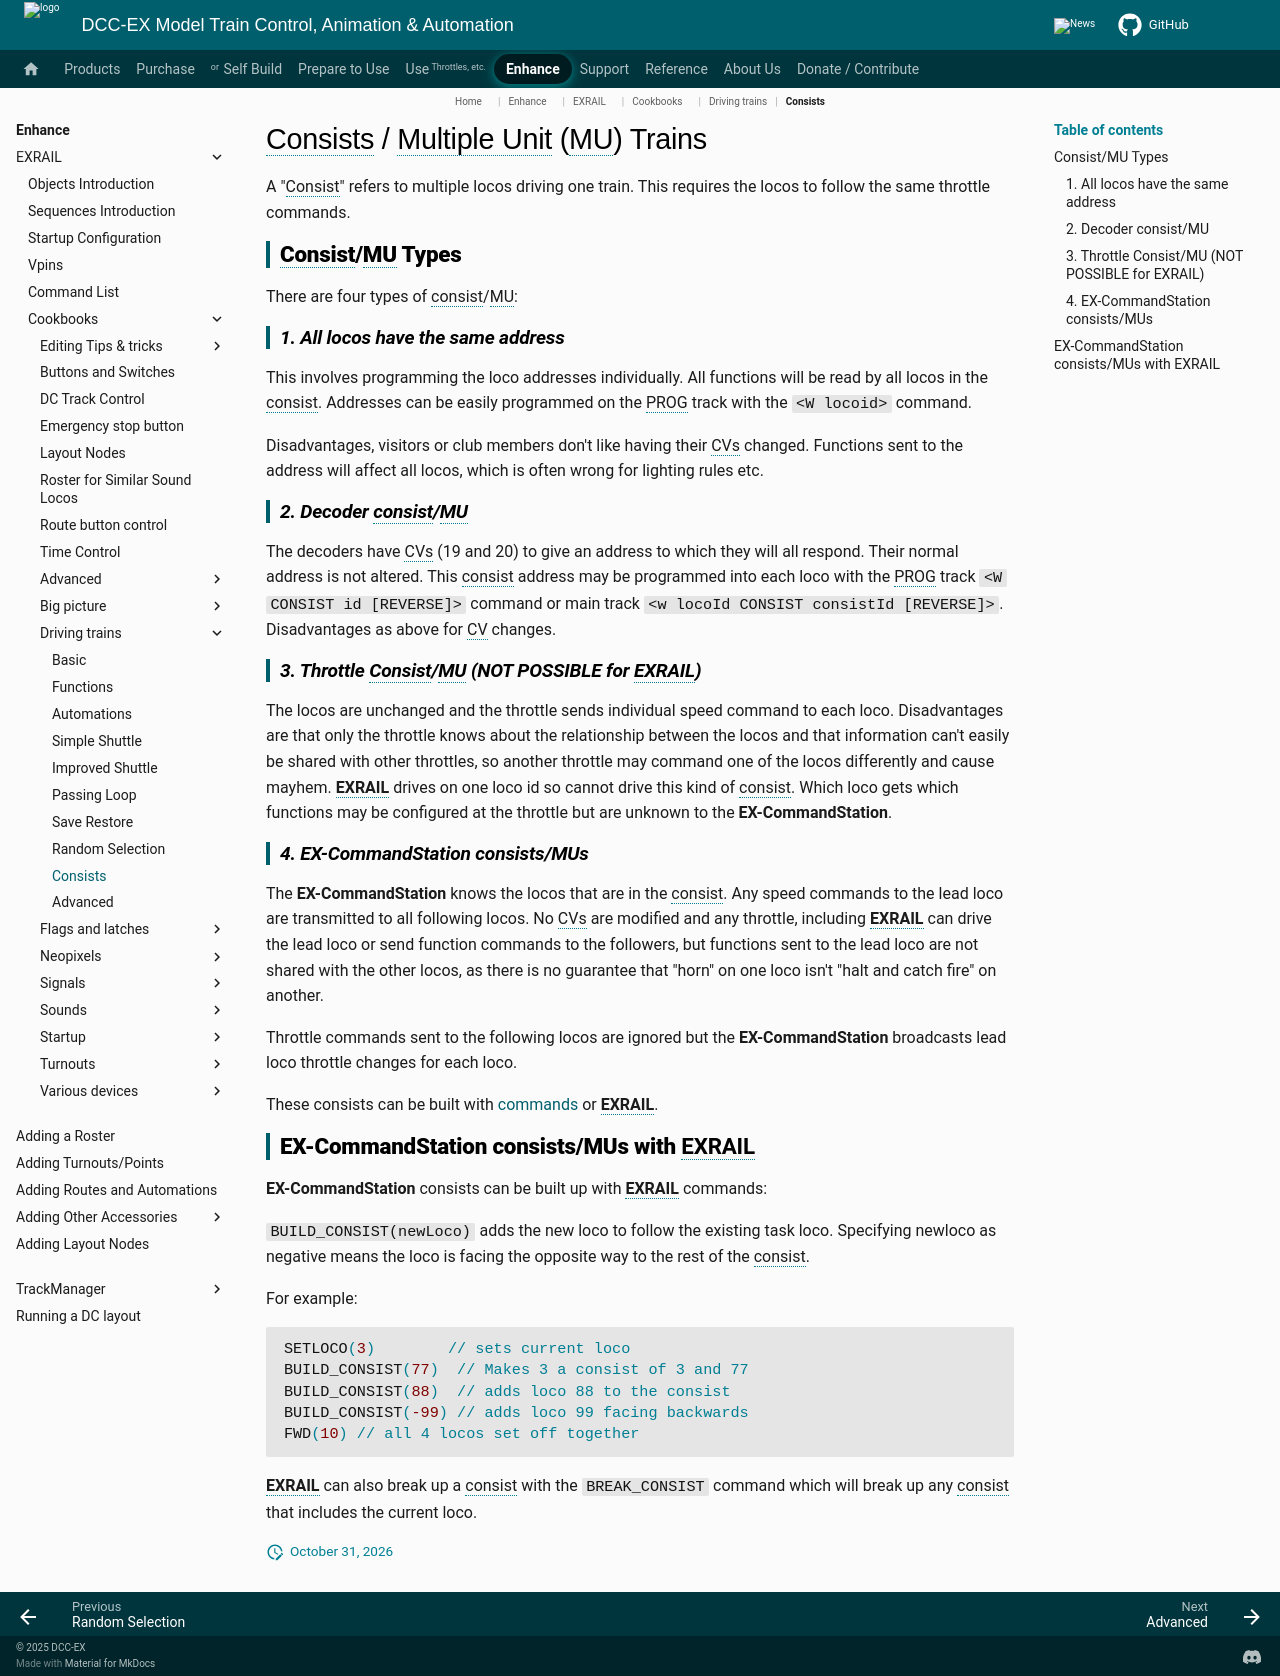

repository: DCC-EX/mkdocs-test · page: enhance/exrail/cookbooks/driving-trains/consists/index.html · generator: mkdocs

# Consists / Multiple Unit (MU) Trains

A "Consist" refers to multiple locos driving one train. This requires the locos to follow the same throttle commands.

## Consist/MU Types

There are four types of consist/MU:

### 1. All locos have the same address

This involves programming the loco addresses individually. All functions will be read by all locos in the consist. Addresses can be easily programmed on the PROG track with the ```<W locoid>``` command.

Disadvantages, visitors or club members don't like having their CVs changed. Functions sent to the address will affect all locos, which is often wrong for lighting rules etc.

### 2. Decoder consist/MU

 The decoders have CVs (19 and 20) to give an address to which they will all respond. Their normal address is not altered. This consist address may be programmed into each loco with the PROG track ```<W CONSIST id [REVERSE]>``` command or main track ```<w locoId CONSIST consistId [REVERSE]>```. Disadvantages as above for CV changes.

### 3. Throttle Consist/MU (NOT POSSIBLE for **EXRAIL**)

The locos are unchanged and the throttle sends individual speed command to each loco.
Disadvantages are that only the throttle knows about the relationship between the locos and that information can't easily be shared with other throttles, so another throttle may command one of the locos differently and cause mayhem. **EXRAIL** drives on one loco id so cannot drive this kind of consist. Which loco gets which functions may be configured at the throttle but are unknown to the **EX-CommandStation**.

### 4. EX-CommandStation consists/MUs

The **EX-CommandStation** knows the locos that are in the consist. Any speed commands to the lead loco are transmitted to all following locos. No CVs are modified and any throttle, including **EXRAIL**  can drive the lead loco or send function commands to the followers, but functions sent to the lead loco are not shared with the other locos, as there is no guarantee that "horn" on one loco isn't "halt and catch fire" on another.

Throttle commands sent to the following locos are ignored but the **EX-CommandStation** broadcasts lead loco throttle changes for each loco.

These consists can be built with
 [commands](/reference/serial-commands/serial-command-caret_not_in_nav.md) or **EXRAIL**.

## EX-CommandStation consists/MUs with **EXRAIL**

**EX-CommandStation** consists can be built up with **EXRAIL** commands:

```BUILD_CONSIST(newLoco)```  adds the new loco to follow the existing task loco. Specifying newloco as negative means the loco is facing the opposite way to the rest of the consist.

For example:

```cpp
SETLOCO(3)        // sets current loco
BUILD_CONSIST(77)  // Makes 3 a consist of 3 and 77
BUILD_CONSIST(88)  // adds loco 88 to the consist
BUILD_CONSIST(-99) // adds loco 99 facing backwards
FWD(10) // all 4 locos set off together
```

**EXRAIL** can also break up a consist with the `BREAK_CONSIST` command which will break up any consist that includes the current loco.
